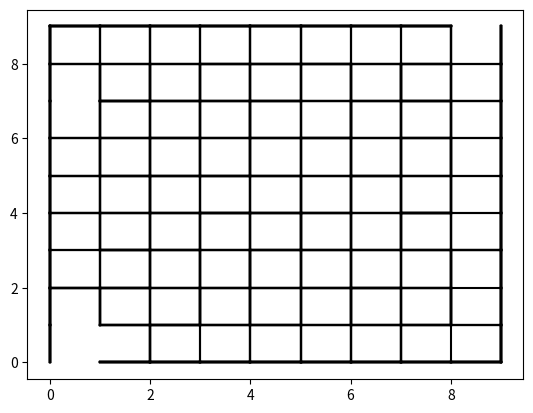

Here is the Python script that generated this plot:
import math
import sys
import matplotlib.pyplot as plt
import random
from random import randint
from collections import deque

filename = "mazepuzzle.stl"  #檔案名稱
# 定義迷宮的寬度和高度

maze_WIDTH  = 9 #最小7 
maze_HEIGHT = 9
choosedifficulty = "容易"
inner_radius = 21.5
outer_radius = 25

# 設定遞歸深度限制
sys.setrecursionlimit(maze_WIDTH * maze_HEIGHT)

def generate_cube_stl():
    #_generate_cylinder_stl(外半徑,內半徑,高度,位移量)
    with open(filename, 'w') as f:
        f.write("solid cubes\n")
            #   圓柱迷宮
        mazepuzzle(maze_WIDTH,maze_HEIGHT,inner_radius,outer_radius)

        f.write("endsolid cubes\n")

# 生成立方體
def _generate_cuboid_stl(lwh,angle,origin):
    x, y, z = origin
    length, width, height = lwh
    stl_part = ""
    angle = (2 * math.pi * angle / 360) #角度
    
    # 底面 因為他只能生成三角向量 所以每個面都要用兩個三角形相疊 所以下面有12組相似的結構
    stl_part += "  facet normal 0.0 0.0 -1.0\n"
    stl_part += "    outer loop\n"
    stl_part += f"      vertex {x - length * math.cos(angle) - width * math.sin(angle)} {y - width * math.cos(angle) + length * math.sin(angle)} {z - height}\n"
    stl_part += f"      vertex {x + length * math.cos(angle) - width * math.sin(angle)} {y - width * math.cos(angle) - length * math.sin(angle)} {z - height}\n"
    stl_part += f"      vertex {x + length * math.cos(angle) + width * math.sin(angle)} {y + width * math.cos(angle) - length * math.sin(angle)} {z - height}\n"
    stl_part += "    endloop\n"
    stl_part += "  endfacet\n"
    
    stl_part += "  facet normal 0.0 0.0 -1.0\n"
    stl_part += "    outer loop\n"
    stl_part += f"      vertex {x - length * math.cos(angle) - width * math.sin(angle)} {y - width * math.cos(angle) + length * math.sin(angle)} {z - height}\n"
    stl_part += f"      vertex {x + length * math.cos(angle) + width * math.sin(angle)} {y + width * math.cos(angle) - length * math.sin(angle)} {z - height}\n"
    stl_part += f"      vertex {x - length * math.cos(angle) + width * math.sin(angle)} {y + width * math.cos(angle) + length * math.sin(angle)} {z - height}\n"
    stl_part += "    endloop\n"
    stl_part += "  endfacet\n"
    
    # Top 
    stl_part += "  facet normal 0.0 0.0 1.0\n"
    stl_part += "    outer loop\n"
    stl_part += f"      vertex {x - length * math.cos(angle) - width * math.sin(angle)} {y - width * math.cos(angle) + length * math.sin(angle)} {z + height}\n"
    stl_part += f"      vertex {x + length * math.cos(angle) - width * math.sin(angle)} {y - width * math.cos(angle) - length * math.sin(angle)} {z + height}\n"
    stl_part += f"      vertex {x + length * math.cos(angle) + width * math.sin(angle)} {y + width * math.cos(angle) - length * math.sin(angle)} {z + height}\n"
    stl_part += "    endloop\n"
    stl_part += "  endfacet\n"
    
    stl_part += "  facet normal 0.0 0.0 1.0\n"
    stl_part += "    outer loop\n"
    stl_part += f"      vertex {x - length * math.cos(angle) - width * math.sin(angle)} {y - width * math.cos(angle) + length * math.sin(angle)} {z + height}\n"
    stl_part += f"      vertex {x + length * math.cos(angle) + width * math.sin(angle)} {y + width * math.cos(angle) - length * math.sin(angle)} {z + height}\n"
    stl_part += f"      vertex {x - length * math.cos(angle) + width * math.sin(angle)} {y + width * math.cos(angle) + length * math.sin(angle)} {z + height}\n"
    stl_part += "    endloop\n"
    stl_part += "  endfacet\n"
    
    # Left 
    stl_part += "  facet normal -1.0 0.0 0.0\n"
    stl_part += "    outer loop\n"
    stl_part += f"      vertex {x - length * math.cos(angle) - width * math.sin(angle)} {y - width * math.cos(angle) + length * math.sin(angle)} {z - height}\n"
    stl_part += f"      vertex {x - length * math.cos(angle) + width * math.sin(angle)} {y + width * math.cos(angle) + length * math.sin(angle)} {z - height}\n"
    stl_part += f"      vertex {x - length * math.cos(angle) + width * math.sin(angle)} {y + width * math.cos(angle) + length * math.sin(angle)} {z + height}\n"
    stl_part += "    endloop\n"
    stl_part += "  endfacet\n"
    
    stl_part += "  facet normal -1.0 0.0 0.0\n"
    stl_part += "    outer loop\n"
    stl_part += f"      vertex {x - length * math.cos(angle) - width * math.sin(angle)} {y - width * math.cos(angle) + length * math.sin(angle)} {z - height}\n"
    stl_part += f"      vertex {x - length * math.cos(angle) + width * math.sin(angle)} {y + width * math.cos(angle) + length * math.sin(angle)} {z + height}\n"
    stl_part += f"      vertex {x - length * math.cos(angle) - width * math.sin(angle)} {y - width * math.cos(angle) + length * math.sin(angle)} {z + height}\n"
    stl_part += "    endloop\n"
    stl_part += "  endfacet\n"
    
    # Right 
    stl_part += "  facet normal 1.0 0.0 0.0\n"
    stl_part += "    outer loop\n"
    stl_part += f"      vertex {x + length * math.cos(angle) - width * math.sin(angle)} {y - width * math.cos(angle) - length * math.sin(angle)} {z - height}\n"
    stl_part += f"      vertex {x + length * math.cos(angle) + width * math.sin(angle)} {y + width * math.cos(angle) - length * math.sin(angle)} {z - height}\n"
    stl_part += f"      vertex {x + length * math.cos(angle) + width * math.sin(angle)} {y + width * math.cos(angle) - length * math.sin(angle)} {z + height}\n"
    stl_part += "    endloop\n"
    stl_part += "  endfacet\n"
    
    stl_part += "  facet normal 1.0 0.0 0.0\n"
    stl_part += "    outer loop\n"
    stl_part += f"      vertex {x + length * math.cos(angle) - width * math.sin(angle)} {y - width * math.cos(angle) - length * math.sin(angle)} {z - height}\n"
    stl_part += f"      vertex {x + length * math.cos(angle) + width * math.sin(angle)} {y + width * math.cos(angle) - length * math.sin(angle)} {z + height}\n"
    stl_part += f"      vertex {x + length * math.cos(angle) - width * math.sin(angle)} {y - width * math.cos(angle) - length * math.sin(angle)} {z + height}\n"
    stl_part += "    endloop\n"
    stl_part += "  endfacet\n"
    
    # Front 
    stl_part += "  facet normal 0.0 -1.0 0.0\n"
    stl_part += "    outer loop\n"
    stl_part += f"      vertex {x - length * math.cos(angle) - width * math.sin(angle)} {y - width * math.cos(angle) + length * math.sin(angle)} {z - height}\n"
    stl_part += f"      vertex {x + length * math.cos(angle) - width * math.sin(angle)} {y - width * math.cos(angle) - length * math.sin(angle)} {z - height}\n"
    stl_part += f"      vertex {x + length * math.cos(angle) - width * math.sin(angle)} {y - width * math.cos(angle) - length * math.sin(angle)} {z + height}\n"
    stl_part += "    endloop\n"
    stl_part += "  endfacet\n"
    
    stl_part += "  facet normal 0.0 -1.0 0.0\n"
    stl_part += "    outer loop\n"
    stl_part += f"      vertex {x - length * math.cos(angle) - width * math.sin(angle)} {y - width * math.cos(angle) + length * math.sin(angle)} {z - height}\n"
    stl_part += f"      vertex {x + length * math.cos(angle) - width * math.sin(angle)} {y - width * math.cos(angle) - length * math.sin(angle)} {z + height}\n"
    stl_part += f"      vertex {x - length * math.cos(angle) - width * math.sin(angle)} {y - width * math.cos(angle) + length * math.sin(angle)} {z + height}\n"
    stl_part += "    endloop\n"
    stl_part += "  endfacet\n"
    
    # Back 
    stl_part += "  facet normal 0.0 1.0 0.0\n"
    stl_part += "    outer loop\n"
    stl_part += f"      vertex {x - length * math.cos(angle) + width * math.sin(angle)} {y + width * math.cos(angle) + length * math.sin(angle)} {z - height}\n"
    stl_part += f"      vertex {x + length * math.cos(angle) + width * math.sin(angle)} {y + width * math.cos(angle) - length * math.sin(angle)} {z - height}\n"
    stl_part += f"      vertex {x + length * math.cos(angle) + width * math.sin(angle)} {y + width * math.cos(angle) - length * math.sin(angle)} {z + height}\n"
    stl_part += "    endloop\n"
    stl_part += "  endfacet\n"
    
    stl_part += "  facet normal 0.0 1.0 0.0\n"
    stl_part += "    outer loop\n"
    stl_part += f"      vertex {x - length * math.cos(angle) + width * math.sin(angle)} {y + width * math.cos(angle) + length * math.sin(angle)} {z - height}\n"
    stl_part += f"      vertex {x + length * math.cos(angle) + width * math.sin(angle)} {y + width * math.cos(angle) - length * math.sin(angle)} {z + height}\n"
    stl_part += f"      vertex {x - length * math.cos(angle) + width * math.sin(angle)} {y + width * math.cos(angle) + length * math.sin(angle)} {z + height}\n"
    stl_part += "    endloop\n"
    stl_part += "  endfacet\n"
    
    return stl_part
#生成空洞
def _generate_cuboid_hole_stl(lwh, origin):
    x, y, z = origin
    length, width, height = lwh
    stl_part = ""

    # 底面 (Z方向法线向下)
    stl_part += "  facet normal 0.0 0.0 -1.0\n"
    stl_part += "    outer loop\n"
    stl_part += f"      vertex {x - length / 2} {y - width / 2} {z}\n"
    stl_part += f"      vertex {x + length / 2} {y - width / 2} {z}\n"
    stl_part += f"      vertex {x + length / 2} {y + width / 2} {z}\n"
    stl_part += "    endloop\n"
    stl_part += "  endfacet\n"

    stl_part += "  facet normal 0.0 0.0 -1.0\n"
    stl_part += "    outer loop\n"
    stl_part += f"      vertex {x + length / 2} {y + width / 2} {z}\n"
    stl_part += f"      vertex {x - length / 2} {y + width / 2} {z}\n"
    stl_part += f"      vertex {x - length / 2} {y - width / 2} {z}\n"
    stl_part += "    endloop\n"
    stl_part += "  endfacet\n"

    # 上表面 (Z方向法线向上)
    stl_part += "  facet normal 0.0 0.0 1.0\n"
    stl_part += "    outer loop\n"
    stl_part += f"      vertex {x - length / 2} {y - width / 2} {z + height}\n"
    stl_part += f"      vertex {x + length / 2} {y - width / 2} {z + height}\n"
    stl_part += f"      vertex {x + length / 2} {y + width / 2} {z + height}\n"
    stl_part += "    endloop\n"
    stl_part += "  endfacet\n"

    stl_part += "  facet normal 0.0 0.0 1.0\n"
    stl_part += "    outer loop\n"
    stl_part += f"      vertex {x + length / 2} {y + width / 2} {z + height}\n"
    stl_part += f"      vertex {x - length / 2} {y + width / 2} {z + height}\n"
    stl_part += f"      vertex {x - length / 2} {y - width / 2} {z + height}\n"
    stl_part += "    endloop\n"
    stl_part += "  endfacet\n"

    # 左面 (X方向法线向左)
    stl_part += "  facet normal -1.0 0.0 0.0\n"
    stl_part += "    outer loop\n"
    stl_part += f"      vertex {x - length / 2} {y - width / 2} {z}\n"
    stl_part += f"      vertex {x - length / 2} {y + width / 2} {z}\n"
    stl_part += f"      vertex {x - length / 2} {y + width / 2} {z + height}\n"
    stl_part += "    endloop\n"
    stl_part += "  endfacet\n"

    stl_part += "  facet normal -1.0 0.0 0.0\n"
    stl_part += "    outer loop\n"
    stl_part += f"      vertex {x - length / 2} {y + width / 2} {z + height}\n"
    stl_part += f"      vertex {x - length / 2} {y - width / 2} {z + height}\n"
    stl_part += f"      vertex {x - length / 2} {y - width / 2} {z}\n"
    stl_part += "    endloop\n"
    stl_part += "  endfacet\n"

    # 右面 (X方向法线向右)
    stl_part += "  facet normal 1.0 0.0 0.0\n"
    stl_part += "    outer loop\n"
    stl_part += f"      vertex {x + length / 2} {y + width / 2} {z}\n"
    stl_part += f"      vertex {x + length / 2} {y - width / 2} {z}\n"
    stl_part += f"      vertex {x + length / 2} {y - width / 2} {z + height}\n"
    stl_part += "    endloop\n"
    stl_part += "  endfacet\n"

    stl_part += "  facet normal 1.0 0.0 0.0\n"
    stl_part += "    outer loop\n"
    stl_part += f"      vertex {x + length / 2} {y - width / 2} {z + height}\n"
    stl_part += f"      vertex {x + length / 2} {y + width / 2} {z + height}\n"
    stl_part += f"      vertex {x + length / 2} {y + width / 2} {z}\n"
    stl_part += "    endloop\n"
    stl_part += "  endfacet\n"

    # 前面 (Y方向法线向前)
    stl_part += "  facet normal 0.0 -1.0 0.0\n"
    stl_part += "    outer loop\n"
    stl_part += f"      vertex {x + length / 2} {y - width / 2} {z}\n"
    stl_part += f"      vertex {x - length / 2} {y - width / 2} {z}\n"
    stl_part += f"      vertex {x - length / 2} {y - width / 2} {z + height}\n"
    stl_part += "    endloop\n"
    stl_part += "  endfacet\n"

    stl_part += "  facet normal 0.0 -1.0 0.0\n"
    stl_part += "    outer loop\n"
    stl_part += f"      vertex {x - length / 2} {y - width / 2} {z + height}\n"
    stl_part += f"      vertex {x + length / 2} {y - width / 2} {z + height}\n"
    stl_part += f"      vertex {x + length / 2} {y - width / 2} {z}\n"
    stl_part += "    endloop\n"
    stl_part += "  endfacet\n"

    # 后面 (Y方向法线向后)
    stl_part += "  facet normal 0.0 1.0 0.0\n"
    stl_part += "    outer loop\n"
    stl_part += f"      vertex {x - length / 2} {y + width / 2} {z}\n"
    stl_part += f"      vertex {x + length / 2} {y + width / 2} {z}\n"
    stl_part += f"      vertex {x + length / 2} {y + width / 2} {z + height}\n"
    stl_part += "    endloop\n"
    stl_part += "  endfacet\n"

    stl_part += "  facet normal 0.0 1.0 0.0\n"
    stl_part += "    outer loop\n"
    stl_part += f"      vertex {x + length / 2} {y + width / 2} {z + height}\n"
    stl_part += f"      vertex {x - length / 2} {y + width / 2} {z + height}\n"
    stl_part += f"      vertex {x - length / 2} {y + width / 2} {z}\n"
    stl_part += "    endloop\n"
    stl_part += "  endfacet\n"

    return stl_part

# 初始化訪問狀態列表
def initVisitedList():
    visited = []
    for y in range(maze_HEIGHT):
        line = []
        for x in range(maze_WIDTH):
            line.append(False)
        visited.append(line)
    return visited

# 畫一條線
def drawLine(x1, y1, x2, y2):
    plt.plot([x1, x2], [y1, y2], color="black")

# 移除一條線
def removeLine(x1, y1, x2, y2):
    plt.plot([x1, x2], [y1, y2], color="white")

# 獲取單元格的邊界
def get_edges(x, y):
    result = []
    result.append((x, y, x, y+1))
    result.append((x+1, y, x+1, y+1))
    result.append((x, y, x+1, y))
    result.append((x, y+1, x+1, y+1))

    return result

# 畫一個單元格
def drawCell(x, y):
    edges = get_edges(x, y)
    for item in edges:
        drawLine(item[0], item[1], item[2], item[3])

# 獲取兩個單元格的公共邊界
def getCommonEdge(cell1_x, cell1_y, cell2_x, cell2_y):
    edges1 = get_edges(cell1_x, cell1_y)
    edges2 = set(get_edges(cell2_x, cell2_y))
    for edge in edges1:
        if edge in edges2:
            return edge
    return None

# 初始化邊界列表
def initEdgeList():
    edges = set()
    for x in range(maze_WIDTH):
        for y in range(maze_HEIGHT):
            cellEdges = get_edges(x, y)
            for edge in cellEdges:
                edges.add(edge)
    return edges

# 檢查位置是否合法
def isValidPosition(x, y):
    if x < 0 or x >= maze_WIDTH:
        return False
    elif y < 0 or y >= maze_HEIGHT:
        return False
    else:
        return True

# 隨機打亂方向向量
def shuffle(dX, dY):
    for t in range(4):
        i = randint(0, 3)
        j = randint(0, 3)
        dX[i], dX[j] = dX[j], dX[i]
        dY[i], dY[j] = dY[j], dY[i]

# 深度優先搜索算法
def DFS(X, Y, edgeList, visited):
    dX = [0,  0, -1, 1]
    dY = [-1, 1, 0,  0]
    shuffle(dX, dY)
    for i in range(len(dX)):
        nextX = X + dX[i]
        nextY = Y + dY[i]
        if isValidPosition(nextX, nextY):
            if not visited[nextY][nextX]:
                visited[nextY][nextX] = True
                commonEdge = getCommonEdge(X, Y, nextX, nextY)
                if commonEdge in edgeList:
                    edgeList.remove(commonEdge)
                DFS(nextX, nextY, edgeList, visited)


 # 生成圓柱體(含空心部分)       
#圓柱生成(ran角度,outer外半徑,inner內半徑,height高度,origin位移量)
def _generate_cylinder_stl1(ran,outer_radius, inner_radius, height, origin=(0,0,0)):
    x, y, z = origin
    stl_part = ""
    segments = 360
    
    for i in range(segments):
        if (i - 1 < (ran + 1) * 360 / maze_WIDTH and i + 1 > ran * 360 / maze_WIDTH ) or ran == maze_WIDTH:
            angle1 = (math.pi / segments) * i       #角度1
            angle2 = (math.pi / segments) * (i + 1) #角度2

            #外部
            stl_part += "  facet normal {nx1} {ny1} 0.0\n".format(nx1=math.cos((angle1 + angle2) / 2), ny1=math.sin((angle1 + angle2) / 2))
            stl_part += "    outer loop\n"
            stl_part += f"      vertex {x + outer_radius * math.cos(angle1)} {y + outer_radius * math.sin(angle1)} {z}\n"
            stl_part += f"      vertex {x + outer_radius * math.cos(angle2)} {y + outer_radius * math.sin(angle2)} {z}\n"
            stl_part += f"      vertex {x + outer_radius * math.cos(angle2)} {y + outer_radius * math.sin(angle2)} {z + height}\n"
            stl_part += "    endloop\n"
            stl_part += "  endfacet\n"

            stl_part += "  facet normal {nx2} {ny2} 0.0\n".format(nx2=math.cos((angle1 + angle2) / 2), ny2=math.sin((angle1 + angle2) / 2))
            stl_part += "    outer loop\n"
            stl_part += f"      vertex {x + outer_radius * math.cos(angle1)} {y + outer_radius * math.sin(angle1)} {z}\n"
            stl_part += f"      vertex {x + outer_radius * math.cos(angle2)} {y + outer_radius * math.sin(angle2)} {z + height}\n"
            stl_part += f"      vertex {x + outer_radius * math.cos(angle1)} {y + outer_radius * math.sin(angle1)} {z + height}\n"
            stl_part += "    endloop\n"
            stl_part += "  endfacet\n"

            #內部
            stl_part += "  facet normal {nx3} {ny3} 0.0\n".format(nx3=-math.cos((angle1 + angle2) / 2), ny3=-math.sin((angle1 + angle2) / 2))
            stl_part += "    outer loop\n"
            stl_part += f"      vertex {x + inner_radius * math.cos(angle1)} {y + inner_radius * math.sin(angle1)} {z}\n"
            stl_part += f"      vertex {x + inner_radius * math.cos(angle1)} {y + inner_radius * math.sin(angle1)} {z + height}\n"
            stl_part += f"      vertex {x + inner_radius * math.cos(angle2)} {y + inner_radius * math.sin(angle2)} {z}\n"
            stl_part += "    endloop\n"
            stl_part += "  endfacet\n"

            stl_part += "  facet normal {nx4} {ny4} 0.0\n".format(nx4=-math.cos((angle1 + angle2) / 2), ny4=-math.sin((angle1 + angle2) / 2))
            stl_part += "    outer loop\n"
            stl_part += f"      vertex {x + inner_radius * math.cos(angle2)} {y + inner_radius * math.sin(angle2)} {z}\n"
            stl_part += f"      vertex {x + inner_radius * math.cos(angle1)} {y + inner_radius * math.sin(angle1)} {z + height}\n"
            stl_part += f"      vertex {x + inner_radius * math.cos(angle2)} {y + inner_radius * math.sin(angle2)} {z + height}\n"
            stl_part += "    endloop\n"
            stl_part += "  endfacet\n"
        else:
            continue
        
    return stl_part
def _generate_cylinder_stl2(ran,outer_radius, inner_radius, height, origin=(0,0,0)):
    x, y, z = origin
    stl_part = ""
    segments = 360
    
    for i in range(segments):
        if (i - 1 < (ran + 1) * 360 / maze_WIDTH and i + 1 > ran * 360 / maze_WIDTH ) or ran == maze_WIDTH:
            angle1 = (math.pi / segments) * (360 + i)       #角度1
            angle2 = (math.pi / segments) * (360 + i + 1)   #角度2

            #外部
            stl_part += "  facet normal {nx1} {ny1} 0.0\n".format(nx1=math.cos((angle1 + angle2) / 2), ny1=math.sin((angle1 + angle2) / 2))
            stl_part += "    outer loop\n"
            stl_part += f"      vertex {x + outer_radius * math.cos(angle1)} {y + outer_radius * math.sin(angle1)} {z}\n"
            stl_part += f"      vertex {x + outer_radius * math.cos(angle2)} {y + outer_radius * math.sin(angle2)} {z}\n"
            stl_part += f"      vertex {x + outer_radius * math.cos(angle2)} {y + outer_radius * math.sin(angle2)} {z + height}\n"
            stl_part += "    endloop\n"
            stl_part += "  endfacet\n"

            stl_part += "  facet normal {nx2} {ny2} 0.0\n".format(nx2=math.cos((angle1 + angle2) / 2), ny2=math.sin((angle1 + angle2) / 2))
            stl_part += "    outer loop\n"
            stl_part += f"      vertex {x + outer_radius * math.cos(angle1)} {y + outer_radius * math.sin(angle1)} {z}\n"
            stl_part += f"      vertex {x + outer_radius * math.cos(angle2)} {y + outer_radius * math.sin(angle2)} {z + height}\n"
            stl_part += f"      vertex {x + outer_radius * math.cos(angle1)} {y + outer_radius * math.sin(angle1)} {z + height}\n"
            stl_part += "    endloop\n"
            stl_part += "  endfacet\n"

            #內部
            stl_part += "  facet normal {nx3} {ny3} 0.0\n".format(nx3=-math.cos((angle1 + angle2) / 2), ny3=-math.sin((angle1 + angle2) / 2))
            stl_part += "    outer loop\n"
            stl_part += f"      vertex {x + inner_radius * math.cos(angle1)} {y + inner_radius * math.sin(angle1)} {z}\n"
            stl_part += f"      vertex {x + inner_radius * math.cos(angle1)} {y + inner_radius * math.sin(angle1)} {z + height}\n"
            stl_part += f"      vertex {x + inner_radius * math.cos(angle2)} {y + inner_radius * math.sin(angle2)} {z}\n"
            stl_part += "    endloop\n"
            stl_part += "  endfacet\n"

            stl_part += "  facet normal {nx4} {ny4} 0.0\n".format(nx4=-math.cos((angle1 + angle2) / 2), ny4=-math.sin((angle1 + angle2) / 2))
            stl_part += "    outer loop\n"
            stl_part += f"      vertex {x + inner_radius * math.cos(angle2)} {y + inner_radius * math.sin(angle2)} {z}\n"
            stl_part += f"      vertex {x + inner_radius * math.cos(angle1)} {y + inner_radius * math.sin(angle1)} {z + height}\n"
            stl_part += f"      vertex {x + inner_radius * math.cos(angle2)} {y + inner_radius * math.sin(angle2)} {z + height}\n"
            stl_part += "    endloop\n"
            stl_part += "  endfacet\n"
        else:
            continue
        
    return stl_part
# 生成圓孔
def _generate_cylindrical_hole_stl(inner_radius, height, origin=(0,0,0)):
    x, y, z = origin
    stl_part = ""
    segments = 64   #表示圓柱外表被分割為幾個平面
    
    #設定圓柱外表每個面的偏轉角度
    for i in range(segments):
        angle1 = (2 * math.pi / segments) * i       #角度1
        angle2 = (2 * math.pi / segments) * (i + 1) #角度2
        
        #內部
        stl_part += "  facet normal {nx3} {ny3} 0.0\n".format(nx3=-math.cos((angle1 + angle2) / 2), ny3=-math.sin((angle1 + angle2) / 2))
        stl_part += "    outer loop\n"
        stl_part += f"      vertex {x + inner_radius * math.cos(angle1)} {y + inner_radius * math.sin(angle1)} {z}\n"
        stl_part += f"      vertex {x + inner_radius * math.cos(angle1)} {y + inner_radius * math.sin(angle1)} {z + height}\n"
        stl_part += f"      vertex {x + inner_radius * math.cos(angle2)} {y + inner_radius * math.sin(angle2)} {z}\n"
        stl_part += "    endloop\n"
        stl_part += "  endfacet\n"

        stl_part += "  facet normal {nx4} {ny4} 0.0\n".format(nx4=-math.cos((angle1 + angle2) / 2), ny4=-math.sin((angle1 + angle2) / 2))
        stl_part += "    outer loop\n"
        stl_part += f"      vertex {x + inner_radius * math.cos(angle2)} {y + inner_radius * math.sin(angle2)} {z}\n"
        stl_part += f"      vertex {x + inner_radius * math.cos(angle1)} {y + inner_radius * math.sin(angle1)} {z + height}\n"
        stl_part += f"      vertex {x + inner_radius * math.cos(angle2)} {y + inner_radius * math.sin(angle2)} {z + height}\n"
        stl_part += "    endloop\n"
        stl_part += "  endfacet\n"

    return stl_part
# 使用BFS計算最短路徑的步數
def bfs_shortest_path(maze, start, end):
    queue = deque([(start, 0)])  # (位置, 距離)
    visited = set([start])
    
    while queue:
        (x, y), dist = queue.popleft()
        if (x, y) == end:
            return dist
        
        # 四個方向
        for dx, dy in [(-1, 0), (1, 0), (0, -1), (0, 1)]:
            nx, ny = x + dx, y + dy
            if isValidPosition(nx, ny) and (x, y, nx, ny) not in maze and (nx, ny, x, y) not in maze:
                if (nx, ny) not in visited:
                    visited.add((nx, ny))
                    queue.append(((nx, ny), dist + 1))
    
    return float('inf')  # 如果沒有路徑返回無限大

# 判斷迷宮難易度
def judge_difficulty(shortest_path_length):
    if shortest_path_length < maze_WIDTH + maze_HEIGHT - 2:
        return "超級容易"
    elif maze_WIDTH + maze_HEIGHT - 2 <= shortest_path_length <= maze_WIDTH + maze_HEIGHT + 4:
        return "容易"
    elif maze_WIDTH + maze_HEIGHT + 4 <= shortest_path_length <= maze_WIDTH + maze_HEIGHT + 16:
        return "中等"
    else:
        return "困難"

#迷宮puzzle
def mazepuzzle(maze_WIDTH,maze_HEIGHT,inner_radius,outer_radius):
    angle = 180 / maze_WIDTH
    with open(filename, 'w') as f:
    #圓柱外殼
        f.write(_generate_cylinder_stl1(maze_WIDTH,outer_radius,inner_radius,maze_HEIGHT * 10 + 5,(100,100,0)))
        f.write(_generate_cylinder_stl2(maze_WIDTH,outer_radius,inner_radius,maze_HEIGHT * 10 + 5,(100,100,0)))        
        i = 0
        while i < len(edgeList):
            edge = edgeList[i]
            if edge[0] == edge[2]:      #內部迷宮 垂直牆壁生成
                if edge[0] == maze_WIDTH:
                    i += 1
                    continue
                f.write(_generate_cuboid_stl((1, 1, 5), edge[0] * -angle, (-20.8 * math.cos(-2 * (edge[0] * angle + 183) / 360 * math.pi) + 100, 20.8 * math.sin(-2 *  (edge[0] * angle + 183) / 360 * math.pi) + 100, edge[1] * 10 + 10)))
                f.write(_generate_cuboid_stl((1, 1, 5), edge[0] * -angle, (20.8 * math.cos(-2 *  (edge[0] * angle + 183) / 360 * math.pi) + 100, -20.8 * math.sin(-2 *  (edge[0] * angle + 183) / 360 * math.pi) + 100, edge[1] * 10 + 10)))
            else:                       #內部迷宮 水平牆壁生成
                f.write(_generate_cylinder_stl1(edge[0],inner_radius,20,5,(0 + 100,0 + 100,edge[1] * 10)))
                f.write(_generate_cylinder_stl2(edge[0],inner_radius,20,5,(0 + 100,0 + 100,edge[1] * 10)))
            i += 1

edgeList = initEdgeList()  # 初始化邊界列表
visited  = initVisitedList()  # 初始化訪問狀態列表-
DFS(0, 0, edgeList, visited)  # 從(0, 0)開始深度優先搜索
edgeList.remove((0, 0, 1, 0))  # 移除起點的邊界
edgeList.remove((maze_WIDTH-1, maze_HEIGHT, maze_WIDTH, maze_HEIGHT))  # 移除終點的邊界
for edge in edgeList:
    drawLine(edge[0], edge[1], edge[2], edge[3])  # 畫迷宮的邊界
# 將 edgeList 轉換為列表，並打印第一項
edgeList = list(edgeList)
generate_cube_stl()
start = (0, 0)
end = (maze_WIDTH - 1, maze_HEIGHT - 1)
shortest_path_length = bfs_shortest_path(edgeList, start, end)
difficulty = judge_difficulty(shortest_path_length)

while difficulty != choosedifficulty:
    edgeList = initEdgeList()  # 初始化邊界列表
    visited  = initVisitedList()  # 初始化訪問狀態列表-
    DFS(0, 0, edgeList, visited)  # 從(0, 0)開始深度優先搜索
    edgeList.remove((0, 0, 1, 0))  # 移除起點的邊界
    edgeList.remove((maze_WIDTH-1, maze_HEIGHT, maze_WIDTH, maze_HEIGHT))  # 移除終點的邊界
    for edge in edgeList:
        drawLine(edge[0], edge[1], edge[2], edge[3])  # 畫迷宮的邊界
    # 將 edgeList 轉換為列表，並打印第一項
    edgeList = list(edgeList)
    generate_cube_stl()
    start = (0, 0)
    end = (maze_WIDTH - 1, maze_HEIGHT - 1)
    shortest_path_length = bfs_shortest_path(edgeList, start, end)
    difficulty = judge_difficulty(shortest_path_length)
    
print(f"最短路徑步數: {shortest_path_length}")
print(f"迷宮難度: {difficulty}")

print(f"STL 文件已生成：{filename}")
